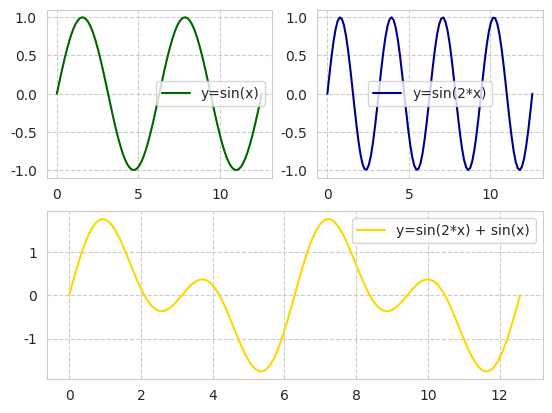
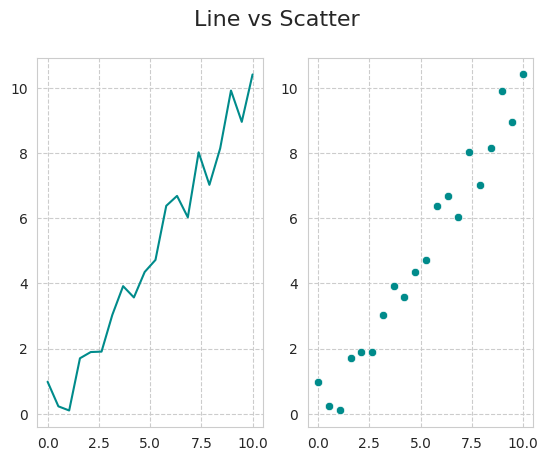
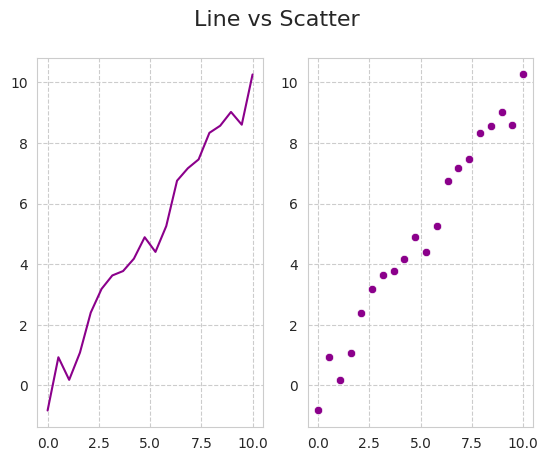
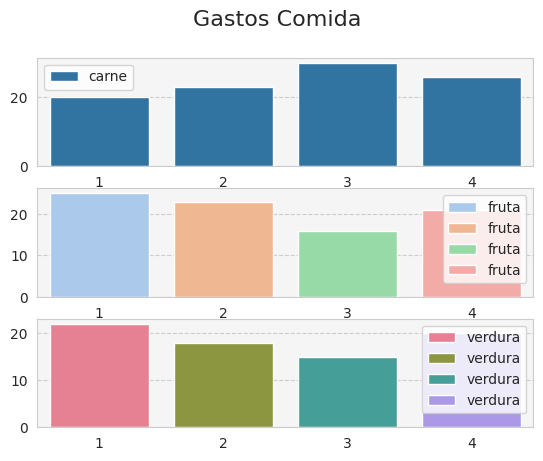

These charts were generated, in order, by the following Python code:
#!/usr/bin/env python
'''
Seaborn [Python]
Ejemplos de clase
---------------------------
Autor: Inove Coding School
Version: 1.1

Descripcion:
Programa creado para mostrar ejemplos prácticos de los visto durante la clase
'''

__author__ = "Inove Coding School"
__email__ = "alumnos@inove.com.ar"
__version__ = "1.1"

import numpy as np
import matplotlib.pyplot as plt
import matplotlib.gridspec as gridspec

# Para usar seabor, primero tienen que usar:
# pip3 install seaborn 
import seaborn as sns

# Defino el estilo para todos los gráficos
sns.set_style("whitegrid", {'grid.linestyle': '--'})


def line_plot():
    # Demostracion de line plot junto con gird layout
    gs = gridspec.GridSpec(2, 2)     # (row, col)
    fig = plt.figure()
    ax1 = fig.add_subplot(gs[0, 0])  # row 0, col 0
    ax2 = fig.add_subplot(gs[0, 1])  # row 0, col 1
    ax3 = fig.add_subplot(gs[1, :])  # row 1, toma todas las col

    x = np.linspace(0, 4*np.pi, 100)

    sns.lineplot(x=x, y=np.sin(x), color='darkgreen', label='y=sin(x)', ax=ax1)
    ax1.legend()

    sns.lineplot(x=x, y=np.sin(2*x), color='darkblue', label='y=sin(2*x)', ax=ax2)
    ax2.legend()

    sns.lineplot(x=x, y=np.sin(2*x) + np.sin(x), color='gold',
                 label='y=sin(2*x) + sin(x)', ax=ax3
                 )
    ax3.legend()
    plt.show()


def scatter_plot():
    # Demostración de la utilidad del scatter plot
    # Generaremos una linea y=x con ruido sumando
    # valores aleatorios uniformes en cada punto
    sample_size = 20
    x = np.linspace(0, 10, sample_size)
    y = x + np.random.uniform(-1, 1, sample_size)

    fig = plt.figure()
    fig.suptitle('Line vs Scatter', fontsize=16)
    ax1 = fig.add_subplot(1, 2, 1)
    ax2 = fig.add_subplot(1, 2, 2)

    sns.lineplot(x=x, y=y, color='darkcyan', ax=ax1)
    sns.scatterplot(x=x, y=y, color='darkcyan', ax=ax2)
    plt.show(block=False)

    np.random.shuffle(x)
    y = x + np.random.uniform(-1, 1, sample_size)

    fig = plt.figure()
    fig.suptitle('Line vs Scatter', fontsize=16)
    ax1 = fig.add_subplot(1, 2, 1)
    ax2 = fig.add_subplot(1, 2, 2)

    sns.lineplot(x=x, y=y, color='darkmagenta', ax=ax1)
    sns.scatterplot(x=x, y=y, color='darkmagenta', ax=ax2)
    plt.show()


def bar_plot():
    # Utilizar el gráfico de barras para comparar el consumo
    # de productos por trimestre
    trimestres = [1, 2, 3, 4]
    trimestres_label = ['En-Mar', 'Abr-Jun', 'Jul-Sep', 'Oct-Dic']
    carne = [20, 23, 30, 26]
    fruta = [25, 23, 16, 21]
    verdura = [22, 18, 15, 20]

    fig = plt.figure()
    fig.suptitle('Gastos Comida', fontsize=16)
    ax1 = fig.add_subplot(3, 1, 1)
    ax2 = fig.add_subplot(3, 1, 2)
    ax3 = fig.add_subplot(3, 1, 3)

    sns.barplot(x=trimestres, y=carne, label='carne', ax=ax1)
    ax1.set_facecolor('whitesmoke')
    ax1.legend()

    sns.barplot(x=trimestres, y=fruta, label='fruta', palette="pastel", ax=ax2)
    ax2.set_facecolor('whitesmoke')
    ax2.legend()

    sns.barplot(x=trimestres, y=verdura, label='verdura', palette='husl', ax=ax3)
    ax3.set_facecolor('whitesmoke')
    ax3.legend()
    plt.show()


if __name__ == '__main__':
    print("Bienvenidos a otra clase de Inove con Python")
    # ---------------- Tipos de gráficos ---------------- #
    line_plot()
    scatter_plot()
    bar_plot()
    # --------------------------------------------------- #
